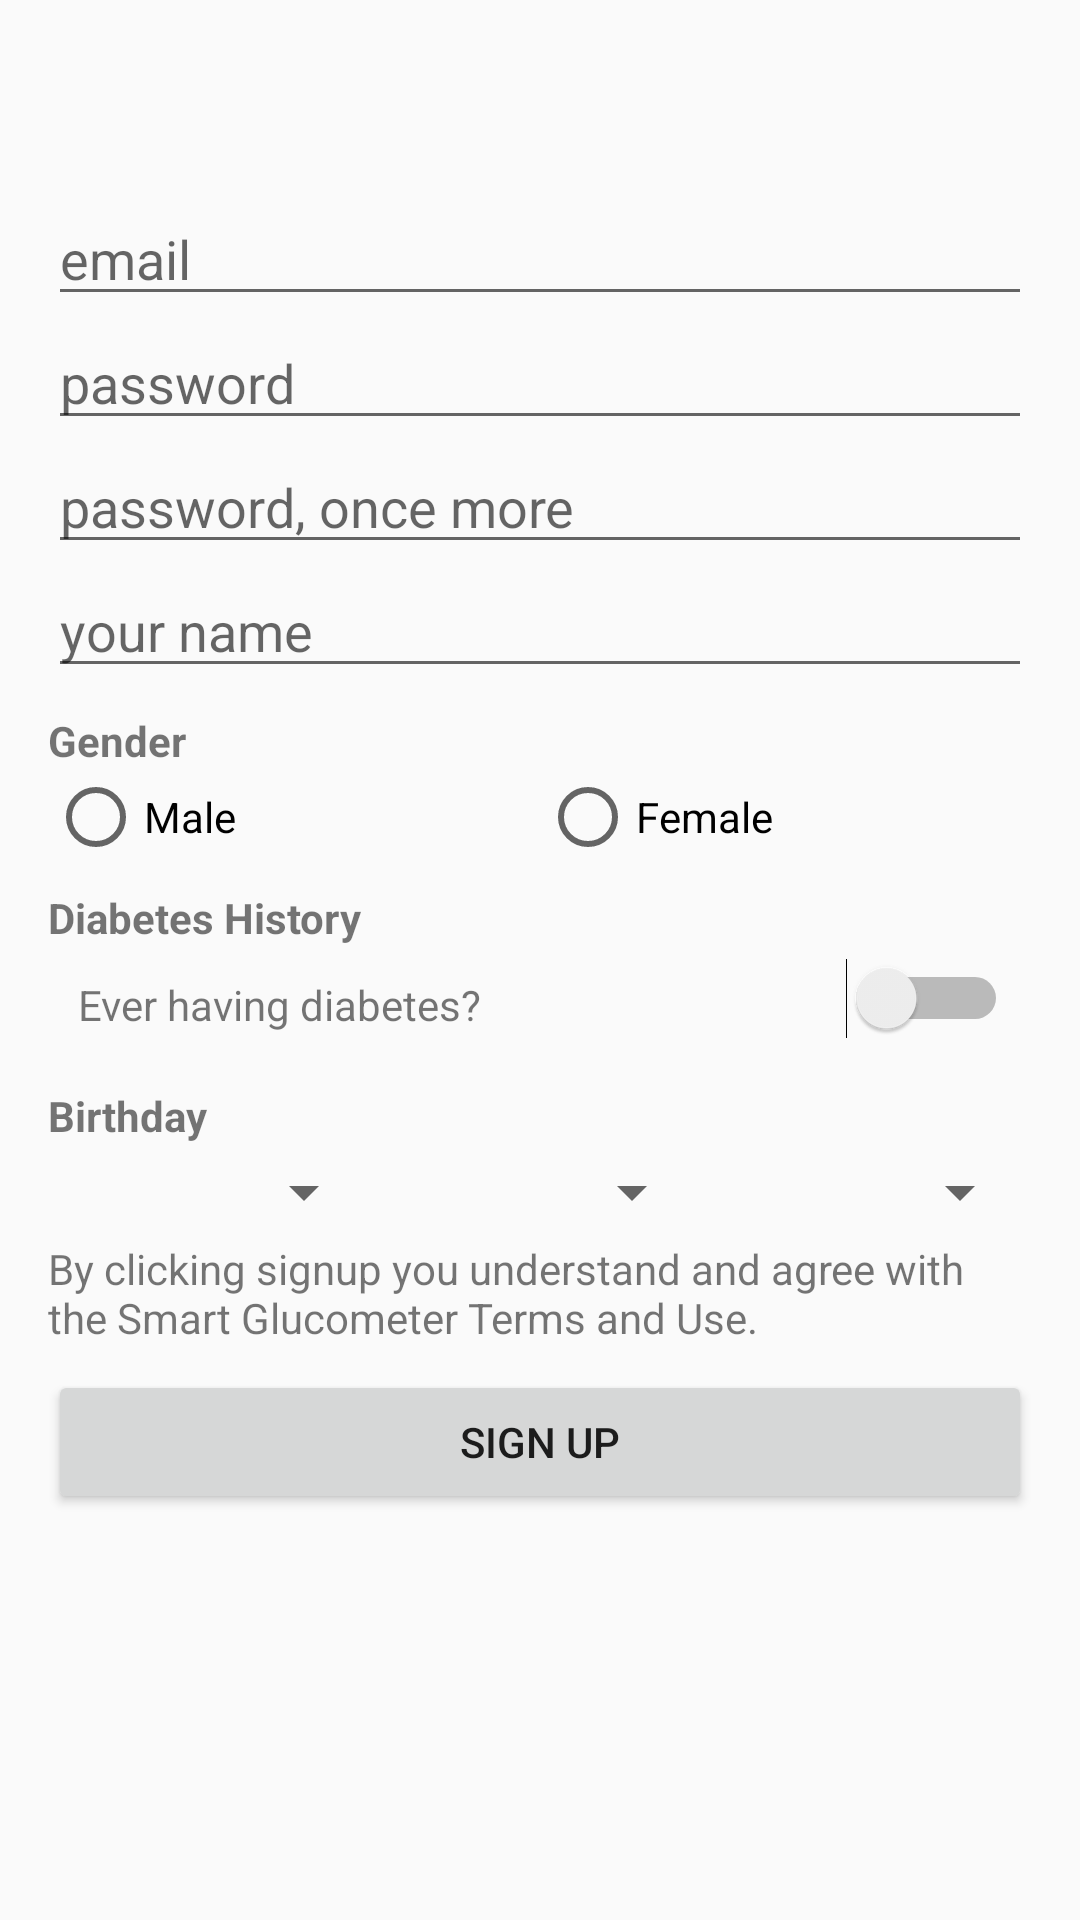

This screen was rendered from an Android layout file. Write that file and the resources it references.
<!-- AndroidManifest.xml: application theme AppTheme -->
<!-- res/layout/fragment_signup.xml -->
<ScrollView xmlns:android="http://schemas.android.com/apk/res/android"
    android:layout_height="match_parent"
    android:layout_width="match_parent">

    <LinearLayout
        android:layout_width="match_parent"
        android:layout_height="wrap_content"
        android:orientation="vertical"
        android:padding="@dimen/glutracker_medium_padding">

        <LinearLayout
            android:layout_width="match_parent"
            android:layout_height="match_parent"
            android:layout_marginTop="48dp"
            android:orientation="vertical"
            android:padding="@dimen/glutracker_medium_padding">

            <EditText
                android:hint="email"
                android:id="@+id/signup_email_field"
                android:layout_width="match_parent"
                android:layout_height="wrap_content"
                android:inputType="textEmailAddress"
                />

            <EditText
                android:hint="password"
                android:id="@+id/signup_password_field"
                android:layout_width="match_parent"
                android:layout_height="wrap_content"
                android:inputType="textPassword" />

            <EditText
                android:hint="password, once more"
                android:id="@+id/signup_verify_password_field"
                android:layout_width="match_parent"
                android:layout_height="wrap_content"
                android:inputType="textPassword" />

            <EditText
                android:id="@+id/signup_fullname_field"
                android:layout_width="match_parent"
                android:layout_height="wrap_content"
                android:hint="your name"
                android:inputType="textPersonName" />

            <TextView
                android:layout_width="match_parent"
                android:layout_height="wrap_content"
                android:layout_marginTop="8dp"
                android:text="Gender"
                android:textStyle="bold" />

            <RadioGroup
                android:layout_width="match_parent"
                android:layout_height="wrap_content"
                android:orientation="horizontal">

                <RadioButton
                    android:id="@+id/FS_Radio_male"
                    android:layout_width="0dp"
                    android:layout_height="wrap_content"
                    android:layout_weight="1"
                    android:text="Male" />

                <RadioButton
                    android:id="@+id/FS_Radio_female"
                    android:layout_width="0dp"
                    android:layout_height="wrap_content"
                    android:layout_weight="1"
                    android:text="Female" />
            </RadioGroup>

            <LinearLayout
                android:id="@+id/FS_Linear_pregnant"
                android:layout_width="match_parent"
                android:layout_height="wrap_content"
                android:visibility="gone">

                <TextView
                    android:layout_width="wrap_content"
                    android:layout_height="wrap_content"
                    android:layout_weight="1"
                    android:padding="10dp"
                    android:text="Pregnant?" />

                <Switch
                    android:id="@+id/FS_Switch_pregnant"
                    android:layout_width="wrap_content"
                    android:layout_height="wrap_content"
                    android:layout_gravity="end"
                    android:layout_weight="1"
                    android:padding="10dp"
                    android:textOff="No"
                    android:textOn="Yes" />
            </LinearLayout>

            <TextView
                android:layout_width="match_parent"
                android:layout_height="wrap_content"
                android:layout_marginTop="8dp"
                android:text="Diabetes History"
                android:textStyle="bold" />

            <LinearLayout
                android:id="@+id/FS_Linear_history"
                android:layout_width="match_parent"
                android:layout_height="wrap_content">

                <TextView
                    android:layout_width="wrap_content"
                    android:layout_height="wrap_content"
                    android:layout_weight="1"
                    android:padding="10dp"
                    android:text="@string/signup_ever_having_diabetes" />

                <Switch
                    android:id="@+id/FS_Switch_history"
                    android:layout_width="wrap_content"
                    android:layout_height="wrap_content"
                    android:layout_gravity="end"
                    android:layout_weight="1"
                    android:padding="8dp"
                    android:textOff="No"
                    android:textOn="Yes" />
            </LinearLayout>

            <TextView
                android:layout_width="match_parent"
                android:layout_height="wrap_content"
                android:layout_marginTop="8dp"
                android:text="Birthday"
                android:textStyle="bold" />

            <LinearLayout
                android:layout_width="match_parent"
                android:layout_height="wrap_content"
                android:layout_marginBottom="4dp"
                android:layout_marginTop="4dp">

                <Spinner
                    android:id="@+id/yearSpinner"
                    android:layout_width="wrap_content"
                    android:layout_height="wrap_content"
                    android:layout_weight="1" />

                <Spinner
                    android:id="@+id/monthSpinner"
                    android:layout_width="wrap_content"
                    android:layout_height="wrap_content"
                    android:layout_weight="1" />

                <Spinner
                    android:id="@+id/dateSpinner"
                    android:layout_width="wrap_content"
                    android:layout_height="wrap_content"
                    android:layout_weight="1" />

            </LinearLayout>


            <TextView
                android:layout_width="match_parent"
                android:layout_height="wrap_content"
                android:text="@string/signup_terms" />

            <Button
                android:id="@+id/FS_Button_signup"
                android:layout_width="match_parent"
                android:layout_height="wrap_content"
                android:layout_gravity="bottom"
                android:layout_marginTop="8dp"
                android:text="@string/signup_signup" />

        </LinearLayout>
    </LinearLayout>
</ScrollView>
<!-- resources referenced by this layout -->
<resources>
  <dimen name="glutracker_medium_padding">8dp</dimen>
  <string name="signup_ever_having_diabetes">Ever having diabetes?</string>
  <string name="signup_signup">SIGN UP</string>
  <string name="signup_terms">By clicking signup you understand and agree with the Smart Glucometer Terms and Use.</string>
  <style name="AppTheme" parent="Theme.AppCompat.Light.NoActionBar">
          
      </style>
</resources>
